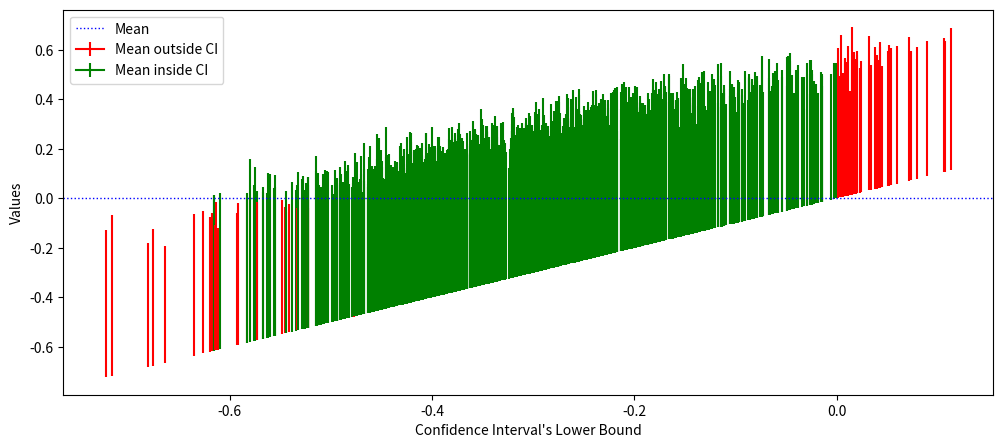

This chart was generated by the following Python code:
import math
from scipy.stats import norm
import numpy as np
import matplotlib.pyplot as plt

def simulations(n_var,n_sim):

    confidence=list()

    for i in range(n_sim):

        #Generate n iid N(0,1) variables
        rnd_vars = np.random.normal(loc=0, scale=1, size=n_var)
    
        #Compute sample mean of a given vector of variables
        sample_mean = np.mean(rnd_vars)
    
        #Compute sample std_dev of a given vector of variables
        sample_std_dev = np.std(rnd_vars, ddof=1)

        #Compute the Confidence Interval bounds for the sample_mean
        ci = norm.interval(confidence=0.95, loc=sample_mean, scale=sample_std_dev/np.sqrt(n_var))

        #Compute error, used later in error bar plotting
        error = sample_mean - ci[0]
        
        if(ci[0] > 0 or ci[1] < 0):
            confidence.append((ci[0], ci[1], sample_mean, error, 1))
        else:
            confidence.append((ci[0], ci[1], sample_mean, error, 0))

    return confidence

#Order by lower bound
def lower_bound(tmp):
    return tmp[0]

#Run simulation 1000 times and each time generate 48 variables
data = simulations(48,1000)
data.sort(key=lower_bound)

#Plot confidence intervals
plt.figure(figsize=(12,5))

label_red = False
label_green = False
for sample in data:
    if(sample[4] == 1 and label_red==False):
        plt.errorbar(sample[0],sample[2], yerr=sample[3], color='red', label='Mean outside CI')
        label_red=True
    elif (sample[4] == 0 and label_green==False):
        plt.errorbar(sample[0],sample[2], yerr=sample[3], color='green',  label='Mean inside CI')
        label_green=True
    elif (sample[4] == 1 and label_red==True):
        plt.errorbar(sample[0],sample[2], yerr=sample[3], color='red')
    elif (sample[4] == 0 and label_green==True):
        plt.errorbar(sample[0],sample[2], yerr=sample[3], color='green')

plt.axhline(y=0, color='blue', linestyle='dotted', xmin=0, xmax=1, linewidth=1, label='Mean')
plt.xlabel("Confidence Interval's Lower Bound")
plt.ylabel("Values")
plt.legend(loc='upper left')
plt.show()